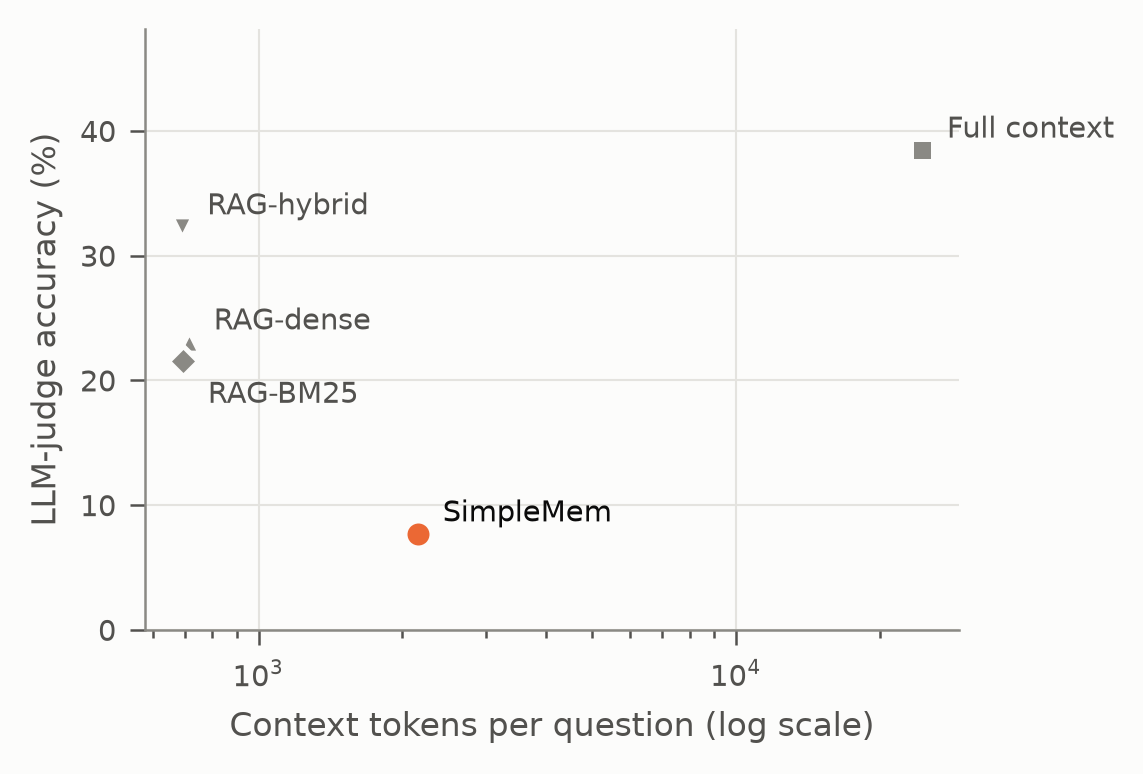

The data file committed next to this chart (first rows):
method, run, context_tokens_mean, judge_acc_macro
full_context, pilot_full_context_K10, 24509, 38.46
rag_dense, pilot_rag_dense_K10, 714.2, 23.08
rag_bm25, pilot_rag_bm25_K10, 694.3, 21.54
rag_hybrid, pilot_rag_hybrid_K10, 691.9, 32.31
simplemem, pilot_simplemem_K10, 2155, 7.69
